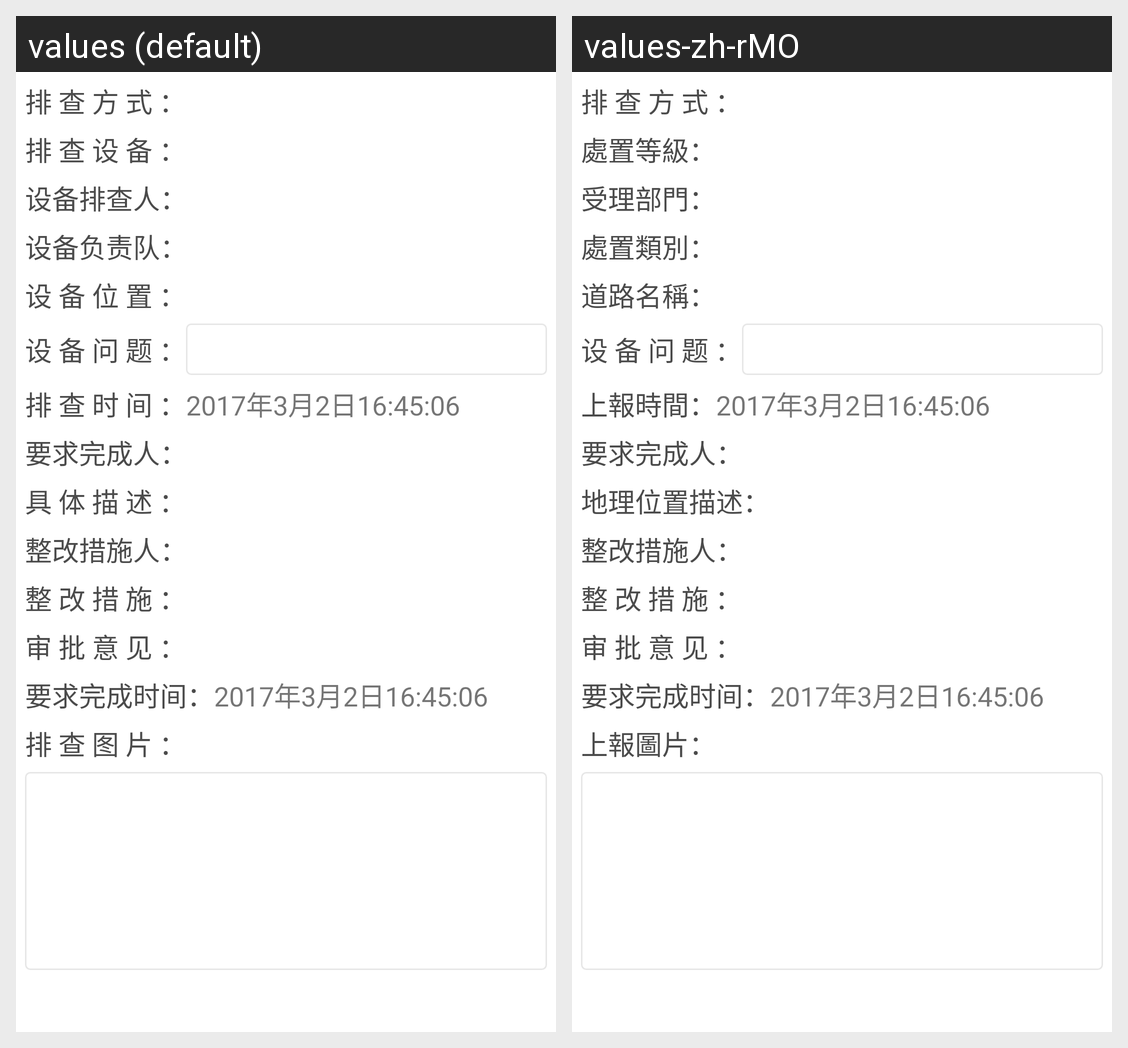

Strings drawn on this Android screen and how each of the app's shown locales translates them:
Android screen res/layout/activity_diseasedetail.xml rendered under 2 locales, left to right: values (default), values-zh-rMO. Device: Nexus 5 (rendered at 1080×1920; each locale shown at half size, 540×960, under a caption strip naming it); theme AppTheme.
Strings drawn on this screen, with the default value and each locale's value (text and hints the layout hard-codes, and strings that could not be matched under every locale, appear in the picture but are not listed):

report_dealgrade_way
  values: 排 查 方 式 ：
  values-zh-rMO: 排 查 方 式 ：  [not translated; the default value is used]

report_dealgrade
  values: 排 查 设 备 ：
  values-zh-rMO: 處置等級：

report_department
  values: 设备排查人：
  values-zh-rMO: 受理部門：

report_dealcategory
  values: 设备负责队：
  values-zh-rMO: 處置類別：

report_roadname
  values: 设 备 位 置 ：
  values-zh-rMO: 道路名稱：

detail_problem
  values: 设 备 问 题 ：
  values-zh-rMO: 设 备 问 题 ：  [not translated; the default value is used]

reportertime
  values: 排 查 时 间 ：
  values-zh-rMO: 上報時間：

report_locaiton
  values: 具 体 描 述 ：
  values-zh-rMO: 地理位置描述：

reportimg
  values: 排 查 图 片 ：
  values-zh-rMO: 上報圖片：
